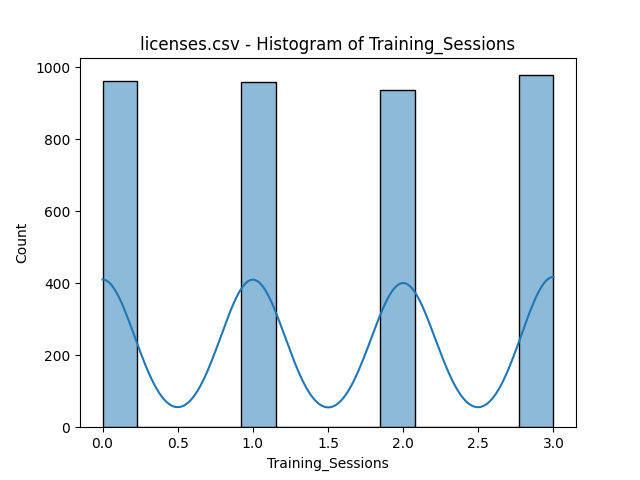

The file beside this chart, header and first rows:
bin_start, bin_end, count
0.0, 0.2308, 961
0.2308, 0.4615, 0
0.4615, 0.6923, 0
0.6923, 0.9231, 0
0.9231, 1.154, 960
1.154, 1.385, 0
1.385, 1.615, 0
1.615, 1.846, 0
1.846, 2.077, 938
2.077, 2.308, 0
2.308, 2.538, 0
2.538, 2.769, 0
2.769, 3.0, 978
